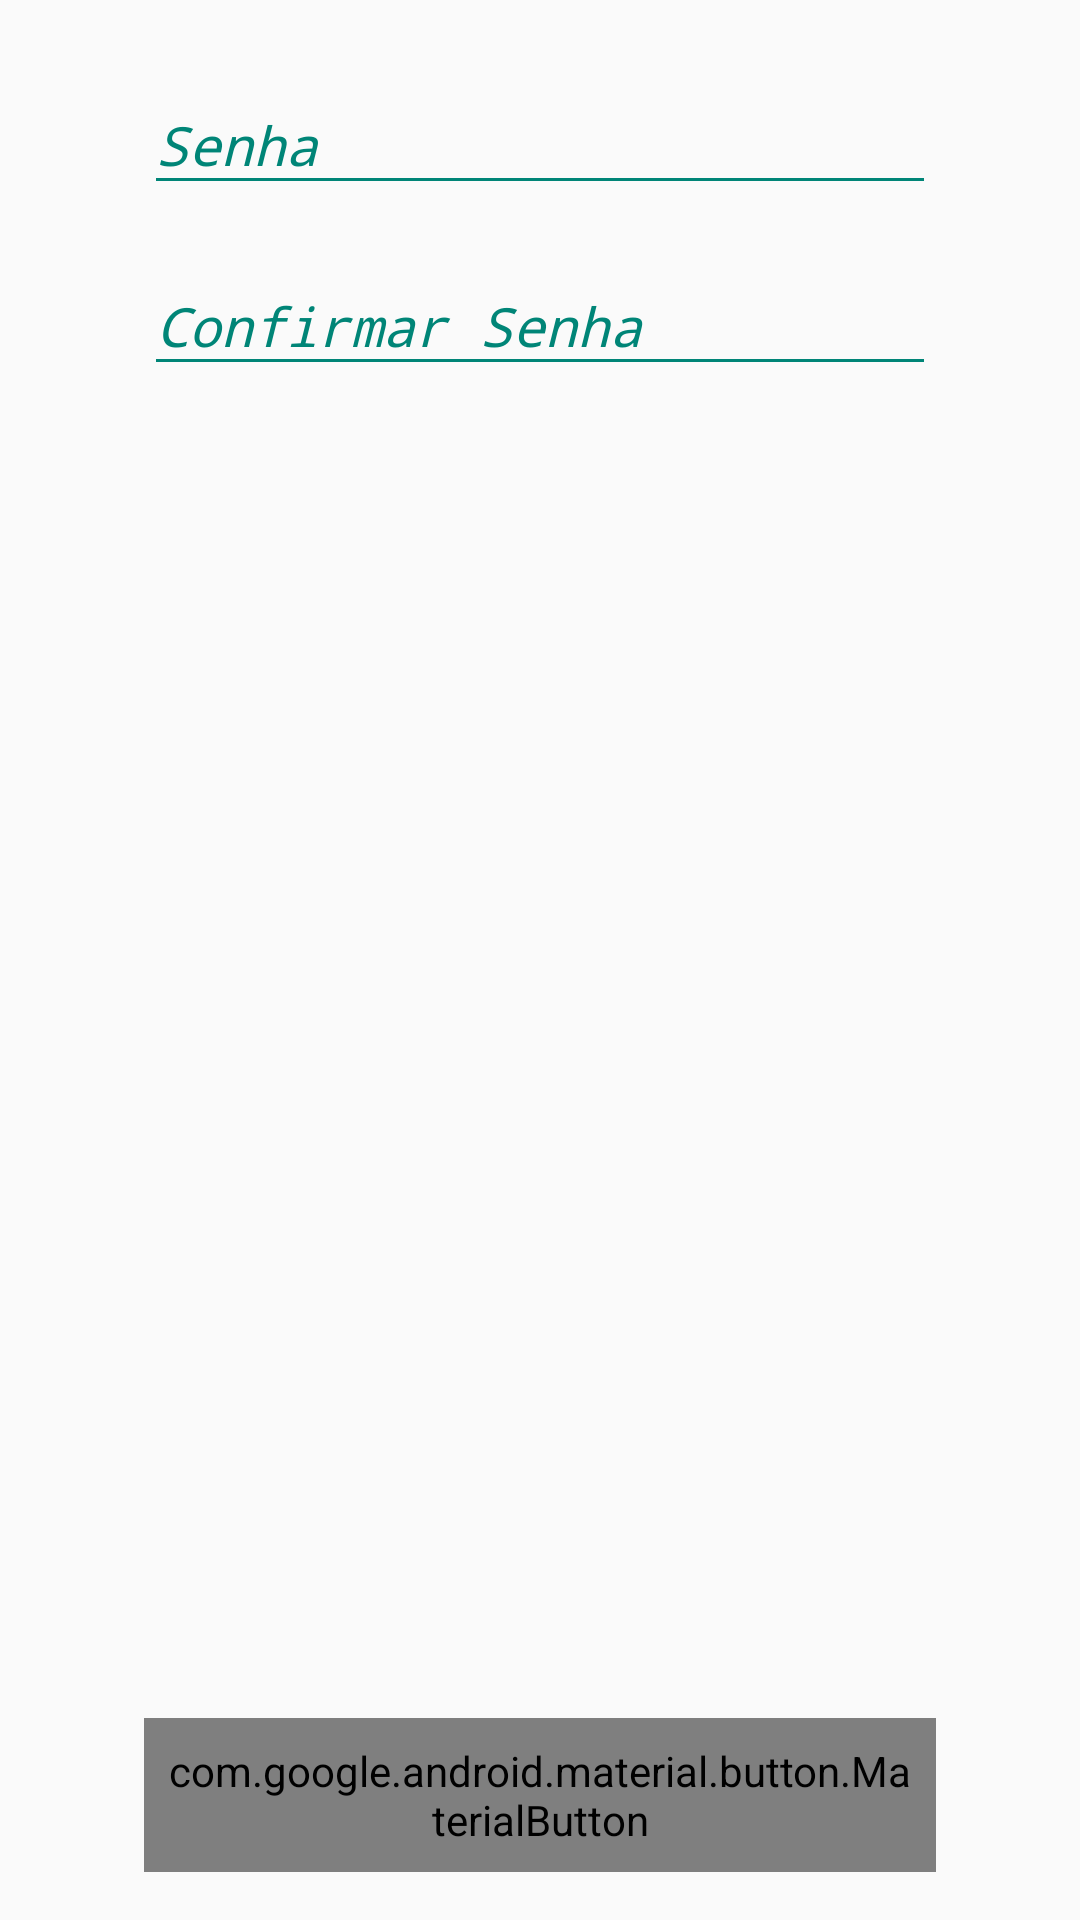

Write the Android layout XML for this screen, with the resource values it uses.
<!-- AndroidManifest.xml: application theme AppTheme -->
<!-- res/layout/fragment_register_password.xml -->
<?xml version="1.0" encoding="utf-8"?>
<RelativeLayout
    xmlns:tools="http://schemas.android.com/tools"
    xmlns:app="http://schemas.android.com/apk/res-auto"
    xmlns:android="http://schemas.android.com/apk/res/android"
    android:orientation="vertical"
    android:layout_width="match_parent"
    android:layout_height="match_parent">

    <ScrollView
        android:layout_width="match_parent"
        android:layout_height="wrap_content"
        android:layout_above="@id/button_cadastre"
        android:layout_marginTop="@dimen/size_eight"
        android:layout_alignParentTop="true"
        >

        <LinearLayout
            android:id="@+id/mainLayout"
            android:layout_width="match_parent"
            android:layout_height="wrap_content"
            android:layout_marginStart="@dimen/margin_register_form"
            android:layout_marginEnd="@dimen/margin_register_form"
            android:orientation="vertical">

            <com.google.android.material.textfield.TextInputLayout
                android:id="@+id/text_input_old_password"
                android:layout_width="match_parent"
                android:layout_height="wrap_content"
                android:layout_marginTop="8dp"
                android:textColorHint="@color/colorPrimary"
                android:hint="@string/prompt_old_password"
                android:visibility="gone"
                app:helperTextTextAppearance="@style/TextHelperlAppearance.Login">

                <EditText
                    android:id="@+id/edit_text_old_password"
                    android:layout_width="match_parent"
                    android:layout_height="wrap_content"
                    android:textStyle="italic"
                    android:maxLength="24"
                    android:textColor="@color/colorPrimary"
                    android:backgroundTint="@color/colorPrimary"
                    android:inputType="textPassword"/>

            </com.google.android.material.textfield.TextInputLayout>

            <com.google.android.material.textfield.TextInputLayout
                android:id="@+id/text_input_password"
                android:layout_width="match_parent"
                android:layout_height="wrap_content"
                android:layout_marginTop="8dp"
                android:textColorHint="@color/colorPrimary"
                android:hint="@string/prompt_password"
                app:helperTextTextAppearance="@style/TextHelperlAppearance.Login">

                <EditText
                    android:id="@+id/edit_text_password"
                    android:layout_width="match_parent"
                    android:layout_height="wrap_content"
                    android:textStyle="italic"
                    android:maxLength="24"
                    android:textColor="@color/colorPrimary"
                    android:backgroundTint="@color/colorPrimary"
                    android:inputType="textPassword"/>

            </com.google.android.material.textfield.TextInputLayout>


            <com.google.android.material.textfield.TextInputLayout
                android:id="@+id/text_input_confirm_password"
                android:layout_width="match_parent"
                android:layout_height="wrap_content"
                android:layout_marginTop="8dp"
                android:textColorHint="@color/colorPrimary"
                android:hint="@string/prompt_confirm_password"
                app:helperTextTextAppearance="@style/TextHelperlAppearance.Login">

                <EditText
                    android:id="@+id/edit_text_confirm_password"
                    android:layout_width="match_parent"
                    android:layout_height="wrap_content"
                    android:textStyle="italic"
                    android:maxLength="24"
                    android:textColor="@color/colorPrimary"
                    android:backgroundTint="@color/colorPrimary"
                    android:inputType="textPassword"/>

            </com.google.android.material.textfield.TextInputLayout>

        </LinearLayout>

    </ScrollView>

    <com.google.android.material.button.MaterialButton
        android:id="@+id/button_cadastre"
        android:layout_gravity="bottom|center"
        android:gravity="bottom|center"
        android:padding="8dp"
        android:enabled="false"
        android:layout_width="match_parent"
        android:layout_height="wrap_content"
        android:layout_alignParentBottom="true"
        android:text="@string/prompt_register"
        android:layout_marginStart="@dimen/margin_register_form"
        android:layout_marginEnd="@dimen/margin_register_form"
        android:layout_marginBottom="16dp"
        app:backgroundTint="@color/colorAccent"
        android:textAppearance="@style/TextAppearance.AppCompat.Inverse"/>

</RelativeLayout>
<!-- resources referenced by this layout -->
<resources>
  <color name="colorAccent">#EA2127</color>
  <color name="colorPrimary">#008577</color>
  <dimen name="margin_register_form">16dp</dimen>
  <dimen name="size_eight">8dp</dimen>
  <string name="prompt_confirm_password">Confirmar Senha</string>
  <string name="prompt_old_password">Senha Antiga</string>
  <string name="prompt_password">Senha</string>
  <string name="prompt_register">Cadastre-se agora</string>
  <style name="TextHelperlAppearance.Login" parent="TextAppearance.Design.HelperText">
          
          <item name="android:textStyle">italic</item>
          <item name="android:textColor">@color/colorAccent</item>
      </style>
  <style name="AppTheme" parent="Theme.AppCompat.Light.NoActionBar">
          
          <item name="colorPrimary">@color/colorPrimary</item>
          <item name="colorPrimaryDark">@color/colorPrimaryDark</item>
          <item name="colorAccent">@color/colorAccent</item>
          <item name="android:buttonStyle">@style/buttonStyle.App</item>
          <item name="drawerArrowStyle">@style/DrawerArrowStyle</item>
      </style>
  <color name="colorPrimaryDark">#00574B</color>
  <style name="buttonStyle.App" parent="android:Widget.Material.Button" tools:ignore="NewApi">
          <item name="android:background">@drawable/ripple_effect</item>
          <item name="android:textColor">@android:color/white</item>
      </style>
  <style name="DrawerArrowStyle" parent="@style/Widget.AppCompat.DrawerArrowToggle">
          <item name="spinBars">false</item>
          <item name="color">@color/white</item>
      </style>
  <!-- drawable ripple_effect (drawable) -->
  <?xml version="1.0" encoding="utf-8"?>
  <ripple
          xmlns:android="http://schemas.android.com/apk/res/android"
          xmlns:tools="http://schemas.android.com/tools" android:color="@color/colorRipple" tools:ignore="NewApi">     
  
      
      <item>
          <shape android:shape="rectangle">
              <corners android:radius="3dp" />
              <solid android:color="@color/colorAccent"/>
          </shape>
      </item>
  
  </ripple>
  <color name="white">#FFFFFF</color>
  <color name="colorRipple">#C5CAE9</color>
</resources>
